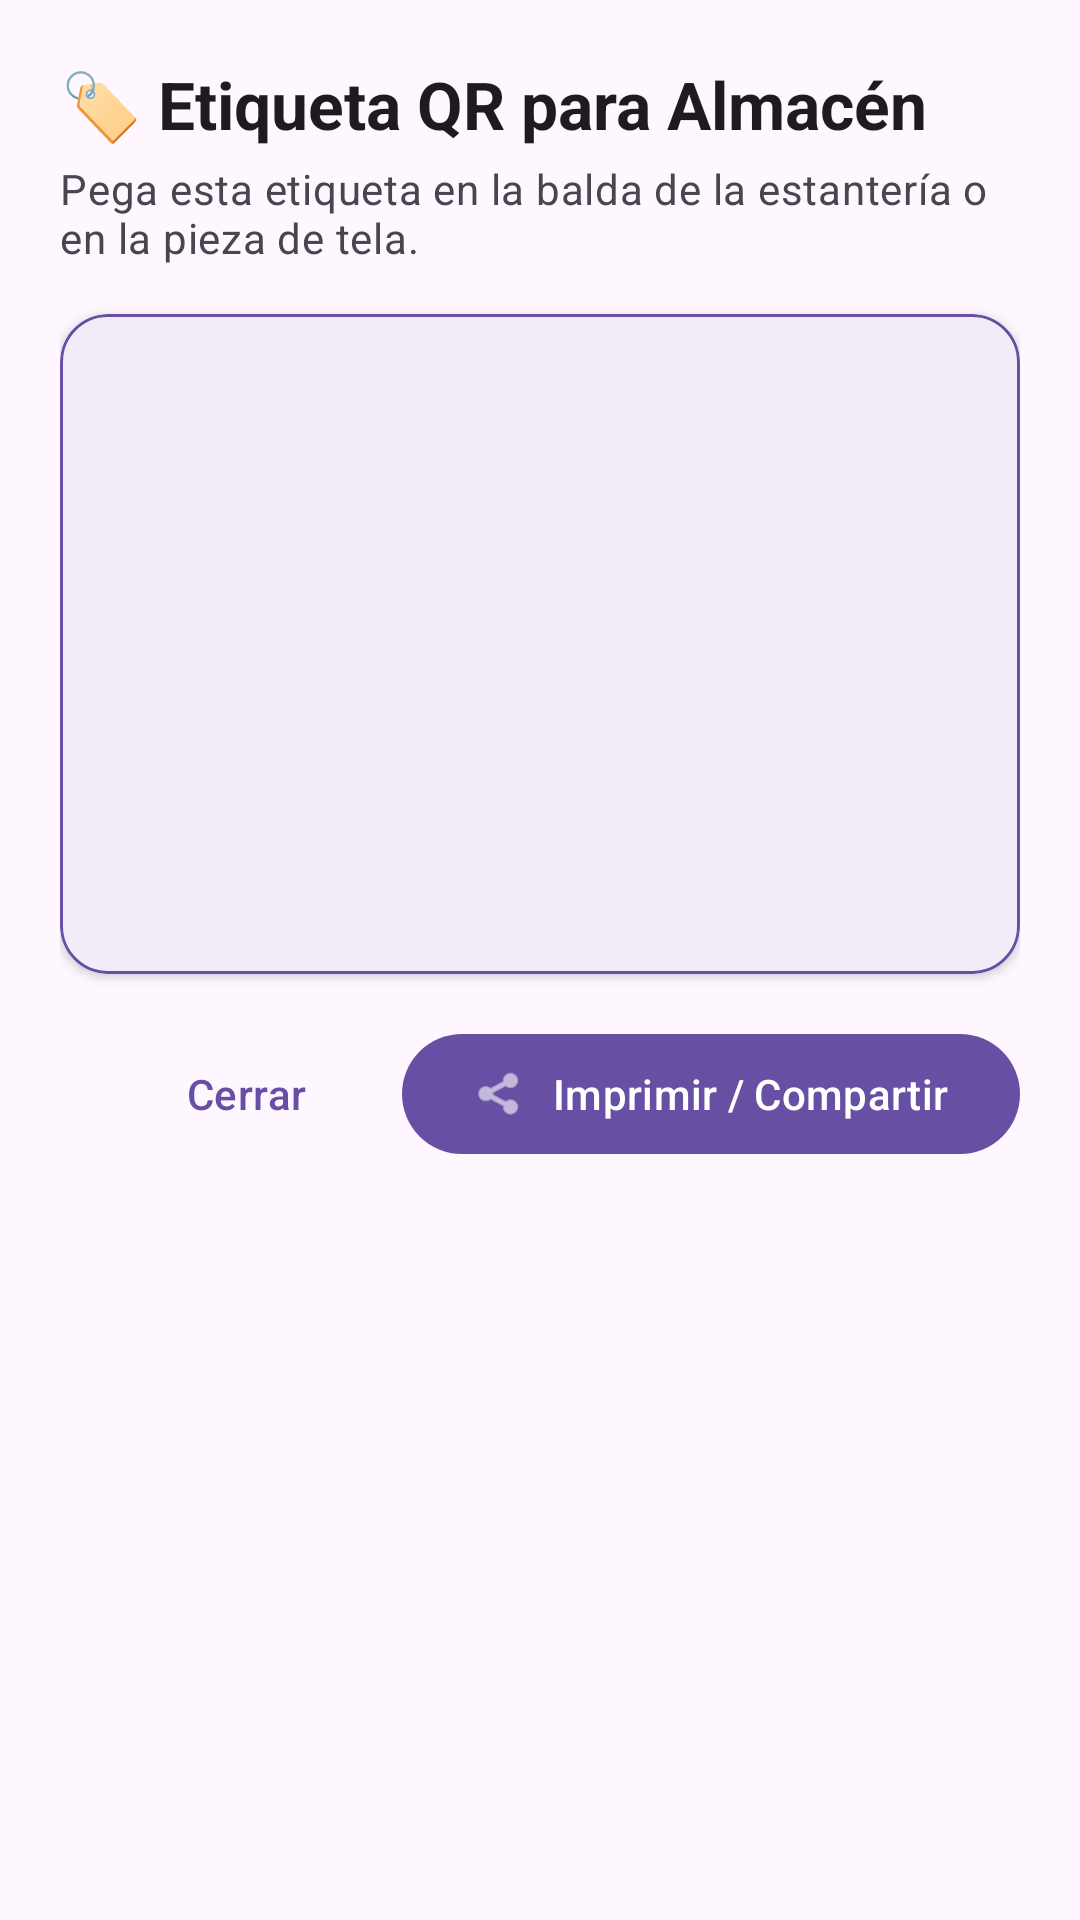

Layout XML and referenced resources for this Android screen:
<!-- AndroidManifest.xml: application theme Theme.ControlStockTextil -->
<!-- res/layout/dialog_etiqueta_qr.xml -->
<?xml version="1.0" encoding="utf-8"?>
<ScrollView xmlns:android="http://schemas.android.com/apk/res/android"
    xmlns:app="http://schemas.android.com/apk/res-auto"
    android:layout_width="match_parent"
    android:layout_height="wrap_content">

    <LinearLayout
        android:layout_width="match_parent"
        android:layout_height="wrap_content"
        android:orientation="vertical"
        android:padding="20dp">

        <TextView
            android:layout_width="wrap_content"
            android:layout_height="wrap_content"
            android:text="🏷️ Etiqueta QR para Almacén"
            android:textAppearance="?attr/textAppearanceTitleLarge"
            android:textStyle="bold" />

        <TextView
            android:layout_width="wrap_content"
            android:layout_height="wrap_content"
            android:layout_marginTop="4dp"
            android:layout_marginBottom="16dp"
            android:text="Pega esta etiqueta en la balda de la estantería o en la pieza de tela."
            android:textAppearance="?attr/textAppearanceBodyMedium"
            android:textColor="?android:attr/textColorSecondary" />

        <com.google.android.material.card.MaterialCardView
            android:layout_width="match_parent"
            android:layout_height="wrap_content"
            android:layout_marginBottom="16dp"
            app:cardCornerRadius="16dp"
            app:cardElevation="2dp"
            app:strokeColor="?attr/colorPrimary"
            app:strokeWidth="1dp">

            <ImageView
                android:id="@+id/ivEtiquetaQrPreview"
                android:layout_width="match_parent"
                android:layout_height="220dp"
                android:adjustViewBounds="true"
                android:scaleType="fitCenter" />
        </com.google.android.material.card.MaterialCardView>

        <LinearLayout
            android:layout_width="match_parent"
            android:layout_height="wrap_content"
            android:gravity="end"
            android:orientation="horizontal">

            <com.google.android.material.button.MaterialButton
                android:id="@+id/btnCerrarQr"
                style="@style/Widget.Material3.Button.TextButton"
                android:layout_width="wrap_content"
                android:layout_height="wrap_content"
                android:layout_marginEnd="8dp"
                android:text="Cerrar" />

            <com.google.android.material.button.MaterialButton
                android:id="@+id/btnCompartirImprimirQr"
                android:layout_width="wrap_content"
                android:layout_height="wrap_content"
                android:text="Imprimir / Compartir"
                app:icon="@android:drawable/ic_menu_share" />
        </LinearLayout>

    </LinearLayout>
</ScrollView>
<!-- resources referenced by this layout -->
<resources>
  <style name="Theme.ControlStockTextil" parent="Base.Theme.ControlStockTextil" />
  <style name="Base.Theme.ControlStockTextil" parent="Theme.Material3.DayNight.NoActionBar">
          
          
      </style>
</resources>
